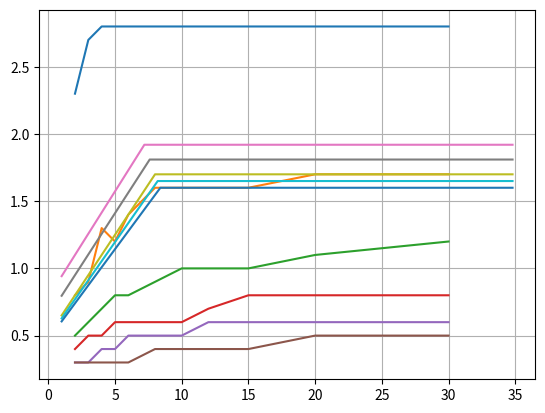

Here is the Python script that generated this plot:
#!/usr/bin/env python3
# -*- coding: utf-8 -*-
"""
Created on Mon Dec 17 08:38:10 2018

[redacted]
"""
import matplotlib.pyplot as plt
import numpy as np

#исходные данные
t15 = 2, 3, 4, 5, 30
dt15 = 2.3, 2.7, 2.8, 2.8, 2.8

t20 = 2,3,4,5,6,8,10,12,15,20,30
dt20 = 0.8,0.9,1.3,1.2,1.4,1.6,1.6,1.6,1.6,1.7,1.7

t25 = 2,3,4,5,6,8,10,12,15,20,30
dt25 = 0.5,0.6,0.7,0.8,0.8,0.9,1,1,1,1.1,1.2

t30 = 2,3,4,5,6,8,10,12,15,20,30
dt30 = 0.4,0.5,0.5,0.6,0.6,0.6,0.6,0.7,0.8,0.8,0.8

t35 = 2,3,4,5,6,8,10,12,15,20,30
dt35 = 0.3,0.3,0.4,0.4,0.5,0.5,0.5,0.6,0.6,0.6,0.6

t40 = 2, 3, 4, 5, 6, 8, 10, 12, 15, 20, 30
dt40 = 0.3,0.3,0.3,0.3,0.3,0.4,0.4,0.4,0.4,0.5,0.5

t = t15, t20, t25, t30,t35,t40
dt = dt15, dt20, dt25, dt30,dt35,dt40

for i, ti in enumerate(t):
    plt.plot(ti, dt[i])
plt.grid(True)

#калибровки
I0 = 1.5, 2, 2.5, 3, 3.5, 4
tmin = 2, 2, 2, 2, 2, 2
tconst = 4, 8, 10, 15, 12, 20 
tmax = 30, 30, 30, 30, 30, 30
dtmin = 2.3, .8, .5, .4, .3, .3
dtmax = 2.8, 1.7, 1.2, 0.8, 0.6, 0.5

#алгоритм
def dt(I, t):
    # ищу диапазон для линейной апроксимации
    for i, I0i in enumerate(I0):
        iI = len(I0) - 1 # на случай, если точка будет справа от калибровок
        if I <= I0i:
            iI = i
            break
    if iI == 0: # на случай, если точка будет слева от калибровок
        iI = 1;
    k = (I - I0[iI - 1]) / (I0[iI] - I0[iI - 1])    
    tminI = tmin[iI - 1] + k * (tmin[iI] - tmin[iI - 1])
    tconstI = tconst[iI - 1] + k * (tconst[iI] - tconst[iI - 1])
    #tmaxI = tmax[iI - 1] + k * (tmax[iI] - tmax[iI - 1])
    dtminI = dtmin[iI - 1] + k * (dtmin[iI] - dtmin[iI - 1])
    dtmaxI = dtmax[iI - 1] + k * (dtmax[iI] - dtmax[iI - 1])
    print(tminI, tconstI,  dtminI, dtmaxI)
    if tconstI <= tminI: # защита от деления на 0
        tconstI = 0
    if t < tconstI:
        dt = dtminI + (t - tminI) / (tconstI - tminI) * (dtmaxI - dtminI)
    else:
        dt = dtmaxI
    return dt

I = np.arange(1.9, 2.1, 0.05)
t = np.arange(1, 35, .2)
for i in I:
    p = []
    for j in t:
        p.append(dt(i,j))
#        print (dt(i,j))
    plt.plot(t, p)